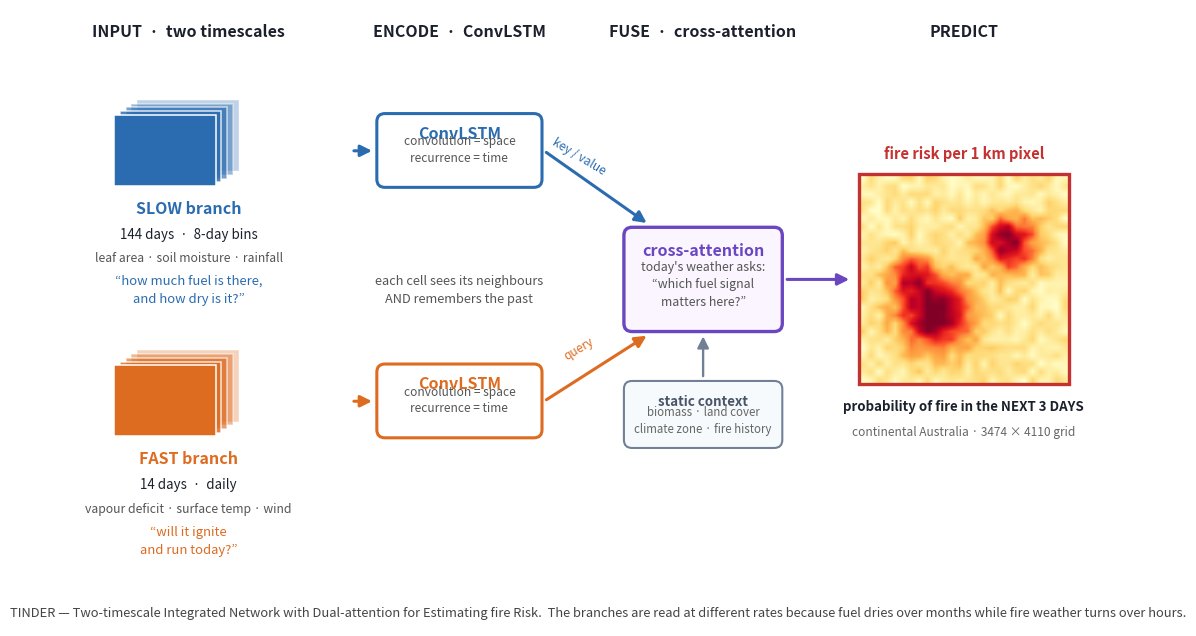

The matplotlib source for this figure:
"""Clean, self-explanatory architecture overview for TINDER.

Design goal: a reader who has never seen this project should understand the
whole idea in about ten seconds -- two input streams at different timescales,
each read by a ConvLSTM, fused by attention, producing a risk map. Everything
that is not needed for that story (channel counts, layer widths, tensor shapes)
is deliberately left out; those live in the README table instead.
"""
import matplotlib
matplotlib.use("Agg")
import matplotlib.pyplot as plt
import numpy as np
from matplotlib.patches import FancyArrowPatch, FancyBboxPatch, Rectangle

SLOW = "#2b6cb0"; FAST = "#dd6b20"; FUSE = "#6b46c1"; OUT = "#c53030"; INK = "#1a202c"

fig, ax = plt.subplots(figsize=(14.5, 8.0))
ax.set_xlim(0, 15.2); ax.set_ylim(-0.75, 8.35); ax.axis("off")


def box(x, y, w, h, fc, ec, lw=1.8, r=0.12, alpha=1.0, z=2):
    ax.add_patch(FancyBboxPatch((x, y), w, h, boxstyle=f"round,pad=0.02,rounding_size={r}",
                                fc=fc, ec=ec, lw=lw, alpha=alpha, zorder=z))


def arrow(x1, y1, x2, y2, c=INK, lw=2.2, style="-|>", z=4):
    ax.add_patch(FancyArrowPatch((x1, y1), (x2, y2), arrowstyle=style,
                                 mutation_scale=17, lw=lw, color=c, zorder=z,
                                 shrinkA=2, shrinkB=2))


def cube_stack(x, y, n, w, h, color, dx=0.085, dy=0.055):
    """Little stack of map slices = a time series of rasters."""
    for i in range(n - 1, -1, -1):
        a = 0.30 + 0.70 * (1 - i / max(n - 1, 1))
        ax.add_patch(Rectangle((x + i * dx, y + i * dy), w, h, fc=color, ec="white",
                               lw=1.1, alpha=a, zorder=3 + (n - i)))


# ---------------------------------------------------------------- inputs
ax.text(1.55, 7.95, "INPUT  ·  two timescales", fontsize=11.5, fontweight="bold",
        color=INK, ha="center")

cube_stack(0.45, 5.75, 5, 1.5, 1.05, SLOW)
ax.text(1.55, 5.34, "SLOW branch", fontsize=11.5, fontweight="bold", color=SLOW, ha="center")
ax.text(1.55, 4.97, "144 days  ·  8-day bins", fontsize=9.6, color=INK, ha="center")
ax.text(1.55, 4.62, "leaf area · soil moisture · rainfall", fontsize=8.8, color="#555", ha="center")
ax.text(1.55, 4.02, "“how much fuel is there,\nand how dry is it?”", fontsize=9.4, color=SLOW,
        ha="center", style="italic", linespacing=1.5)

cube_stack(0.45, 2.05, 5, 1.5, 1.05, FAST)
ax.text(1.55, 1.64, "FAST branch", fontsize=11.5, fontweight="bold", color=FAST, ha="center")
ax.text(1.55, 1.27, "14 days  ·  daily", fontsize=9.6, color=INK, ha="center")
ax.text(1.55, 0.92, "vapour deficit · surface temp · wind", fontsize=8.8, color="#555", ha="center")
ax.text(1.55, 0.32, "“will it ignite\nand run today?”", fontsize=9.4, color=FAST,
        ha="center", style="italic", linespacing=1.5)

# ---------------------------------------------------------------- encoders
ax.text(5.55, 7.95, "ENCODE  ·  ConvLSTM", fontsize=11.5, fontweight="bold",
        color=INK, ha="center")
for y, col, lab in ((5.75, SLOW, "slow"), (2.05, FAST, "fast")):
    box(4.35, y, 2.4, 1.05, "#ffffff", col, lw=2.2)
    ax.text(5.55, y + 0.70, "ConvLSTM", fontsize=11.5, fontweight="bold", color=col, ha="center")
    ax.text(5.55, y + 0.36, "convolution = space\nrecurrence = time", fontsize=8.6,
            color="#555", ha="center", linespacing=1.35)
    arrow(3.95, y + 0.52, 4.3, y + 0.52, c=col)

ax.text(5.55, 4.02, "each cell sees its neighbours\nAND remembers the past",
        fontsize=9.2, color="#555", ha="center", style="italic", linespacing=1.5)

# ---------------------------------------------------------------- fusion
ax.text(9.15, 7.95, "FUSE  ·  cross-attention", fontsize=11.5, fontweight="bold",
        color=INK, ha="center")
box(8.0, 3.62, 2.3, 1.5, "#faf5ff", FUSE, lw=2.4)
ax.text(9.15, 4.72, "cross-attention", fontsize=11.5, fontweight="bold", color=FUSE, ha="center")
ax.text(9.15, 3.98, "today's weather asks:\n“which fuel signal\nmatters here?”", fontsize=8.9,
        color="#555", ha="center", linespacing=1.45)

arrow(6.8, 6.27, 8.35, 5.18, c=SLOW)
arrow(6.8, 2.57, 8.35, 3.56, c=FAST)
ax.text(7.32, 5.92, "key / value", fontsize=8.6, color=SLOW, ha="center", rotation=-31)
ax.text(7.32, 3.18, "query", fontsize=8.6, color=FAST, ha="center", rotation=31)

# static context
box(8.0, 1.90, 2.3, 0.95, "#f7fafc", "#718096", lw=1.5)
ax.text(9.15, 2.50, "static context", fontsize=9.6, fontweight="bold", color="#4a5568", ha="center")
ax.text(9.15, 2.10, "biomass · land cover\nclimate zone · fire history", fontsize=8.3,
        color="#666", ha="center", linespacing=1.4)
arrow(9.15, 2.90, 9.15, 3.57, c="#718096", lw=1.7)

# ---------------------------------------------------------------- output
ax.text(13.0, 7.95, "PREDICT", fontsize=11.5, fontweight="bold", color=INK, ha="center")
arrow(10.35, 4.37, 11.35, 4.37, c=FUSE)

rng = np.random.default_rng(3)
risk = rng.random((26, 26)) * 0.28
yy, xx = np.mgrid[0:26, 0:26]
for cy, cx, s, a in ((8, 9, 3.1, 0.95), (17, 18, 2.4, 0.85), (13, 6, 1.9, 0.6)):
    risk += a * np.exp(-((yy - cy) ** 2 + (xx - cx) ** 2) / (2 * s ** 2))
ax.imshow(np.clip(risk, 0, 1), extent=[11.45, 14.55, 2.82, 5.92], cmap="YlOrRd",
          origin="lower", zorder=3, interpolation="bilinear")
ax.add_patch(Rectangle((11.45, 2.82), 3.1, 3.1, fc="none", ec=OUT, lw=2.4, zorder=5))
ax.text(13.0, 6.15, "fire risk per 1 km pixel", fontsize=10.6, fontweight="bold",
        color=OUT, ha="center")
ax.text(13.0, 2.42, "probability of fire in the NEXT 3 DAYS", fontsize=9.6,
        color=INK, ha="center", fontweight="bold")
ax.text(13.0, 2.06, "continental Australia · 3474 × 4110 grid", fontsize=8.6,
        color="#666", ha="center")

ax.text(7.6, -0.62,
        "TINDER — Two-timescale Integrated Network with Dual-attention for Estimating fire Risk.  The branches are read at "
        "different rates because fuel dries over months while fire weather turns over hours.",
        fontsize=9.3, color="#444", ha="center", style="italic")

fig.savefig("fig_tinder_architecture.png", dpi=300, bbox_inches="tight", facecolor="white")
print("wrote figures/fig_tinder_architecture.png")
